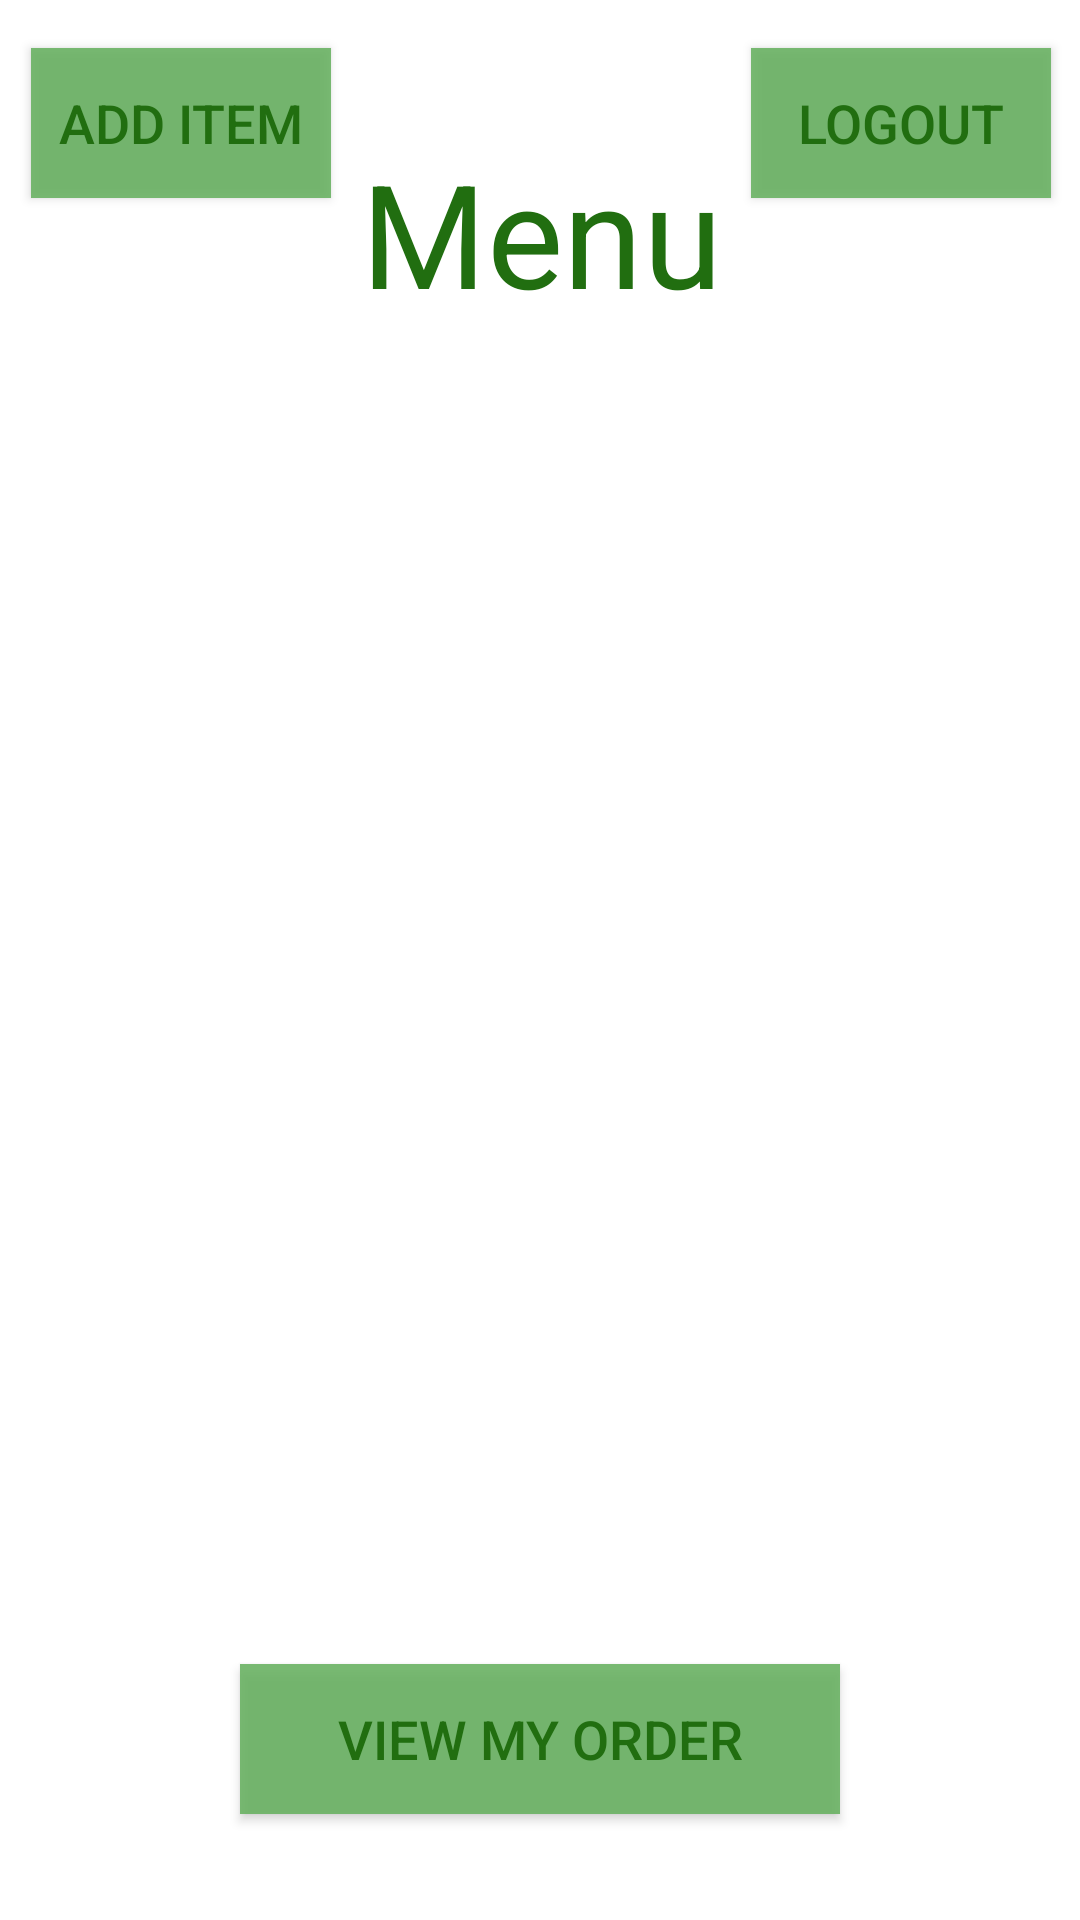

Here is an Android app screen rendered from its layout file. Give the layout XML and the strings, colors and styles it references.
<!-- AndroidManifest.xml: application theme AppTheme -->
<!-- res/layout/activity_menu.xml -->
<?xml version="1.0" encoding="utf-8"?>
<android.support.constraint.ConstraintLayout xmlns:android="http://schemas.android.com/apk/res/android"
    xmlns:app="http://schemas.android.com/apk/res-auto"
    xmlns:tools="http://schemas.android.com/tools"
    android:layout_width="match_parent"
    android:layout_height="match_parent"
    tools:context=".MenuActivity">

    <TextView
        android:id="@+id/textView"
        android:layout_width="wrap_content"
        android:layout_height="wrap_content"
        android:layout_marginStart="16dp"
        android:layout_marginEnd="16dp"
        android:layout_marginBottom="8dp"
        android:gravity="center_horizontal|center"
        android:text="Menu"
        android:textAlignment="center"
        android:textColor="@color/colorPrimaryDark"
        android:textSize="48sp"
        app:layout_constraintBottom_toTopOf="@+id/list_view"
        app:layout_constraintEnd_toEndOf="parent"
        app:layout_constraintHorizontal_bias="0.502"
        app:layout_constraintStart_toStartOf="parent"
        app:layout_constraintTop_toTopOf="parent" />

    <Button
        android:id="@+id/addItemButton"
        android:layout_width="100dp"
        android:layout_height="50dp"
        android:layout_marginStart="8dp"
        android:layout_marginTop="16dp"
        android:layout_marginEnd="8dp"
        android:background="@color/colorAccent"
        android:onClick="addItemButton"
        android:text="Add Item"
        android:textColor="@color/colorPrimaryDark"
        android:textSize="18sp"
        app:layout_constraintEnd_toStartOf="@+id/textView"
        app:layout_constraintStart_toStartOf="parent"
        app:layout_constraintTop_toTopOf="parent" />

    <Button
        android:id="@+id/viewOrderButton"
        android:layout_width="200dp"
        android:layout_height="50dp"
        android:layout_marginStart="16dp"
        android:layout_marginTop="8dp"
        android:layout_marginEnd="16dp"
        android:layout_marginBottom="8dp"
        android:background="@color/colorAccent"
        android:onClick="viewOrderButton"
        android:text="View My Order"
        android:textColor="@color/colorPrimaryDark"
        android:textSize="18sp"
        app:layout_constraintBottom_toBottomOf="parent"
        app:layout_constraintEnd_toEndOf="parent"
        app:layout_constraintStart_toStartOf="parent"
        app:layout_constraintTop_toBottomOf="@+id/list_view" />

    <Button
        android:id="@+id/logoutButton"
        android:layout_width="100dp"
        android:layout_height="50dp"
        android:layout_marginStart="8dp"
        android:layout_marginTop="16dp"
        android:layout_marginEnd="8dp"
        android:background="@color/colorAccent"
        android:onClick="logoutButton"
        android:text="Logout"
        android:textColor="@color/colorPrimaryDark"
        android:textSize="18sp"
        app:layout_constraintEnd_toEndOf="parent"
        app:layout_constraintStart_toEndOf="@+id/textView"
        app:layout_constraintTop_toTopOf="parent" />

    <ListView
        android:id="@+id/list_view"
        android:layout_width="368dp"
        android:layout_height="356dp"
        android:layout_marginStart="8dp"
        android:layout_marginTop="50dp"
        android:layout_marginEnd="8dp"
        android:layout_marginBottom="8dp"
        app:layout_constraintBottom_toBottomOf="parent"
        app:layout_constraintEnd_toEndOf="parent"
        app:layout_constraintStart_toStartOf="parent"
        app:layout_constraintTop_toTopOf="parent" />

</android.support.constraint.ConstraintLayout>
<!-- resources referenced by this layout -->
<resources>
  <color name="colorAccent">#dc65b15e</color>
  <color name="colorPrimaryDark">#216e10</color>
  <style name="AppTheme" parent="Theme.AppCompat.Light.DarkActionBar">
          
          <item name="colorPrimary">@color/colorAccent</item>
          <item name="colorPrimaryDark">@color/colorPrimaryDark</item>
          <item name="colorAccent">@color/colorAccent</item>
          <item name="android:colorBackground">?attr/colorBackgroundFloating</item>
      </style>
</resources>
